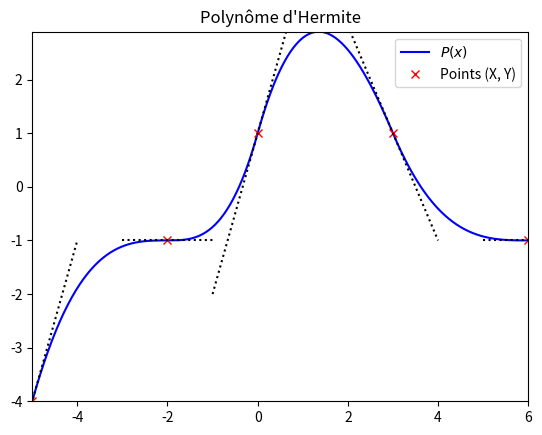

The script that saved this image:
import matplotlib.pyplot as plt
import numpy as np

X = [-5, -2, 0, 3, 6]
Y = [-4, -1, 1, 1, -1]
V = [3, 0, 3, -2, 0]


def phi1(x):
	return (x - 1) ** 2 * (1 + 2 * x) if 0 <= x <= 1 else 0


def phi2(x):
	return x ** 2 * (3 - 2 * x) if 0 <= x <= 1 else 0


def phi3(x):
	return x * (x - 1) ** 2 if 0 <= x <= 1 else 0


def phi4(x):
	return (x - 1) * x ** 2 if 0 <= x <= 1 else 0


def _funcHermite(x):
	for i in range(len(X) - 1):
		if X[i] <= x <= X[i + 1]:
			d = X[i + 1] - X[i]
			t = (x - X[i]) / d
			return Y[i] * phi1(t) + Y[i + 1] * phi2(t) + d * (V[i] * phi3(t) + V[i + 1] * phi4(t))
	return 0


funcHermite = np.vectorize(_funcHermite)

Xaff = np.linspace(X[0], X[-1], 500)
Yaff = funcHermite(Xaff)

plt.xlim(X[0], X[-1])
plt.ylim(np.min(Yaff), np.max(Yaff))
plt.plot(Xaff, Yaff, "b-", label="$P(x)$")
plt.plot(X, Y, "rx", label="Points (X, Y)")
for i in range(len(X)):
	plt.plot((X[i] - 1, X[i] + 1), (Y[i] - V[i], Y[i] + V[i]), "k:")
plt.legend()
plt.title("Polynôme d'Hermite")
plt.show()
